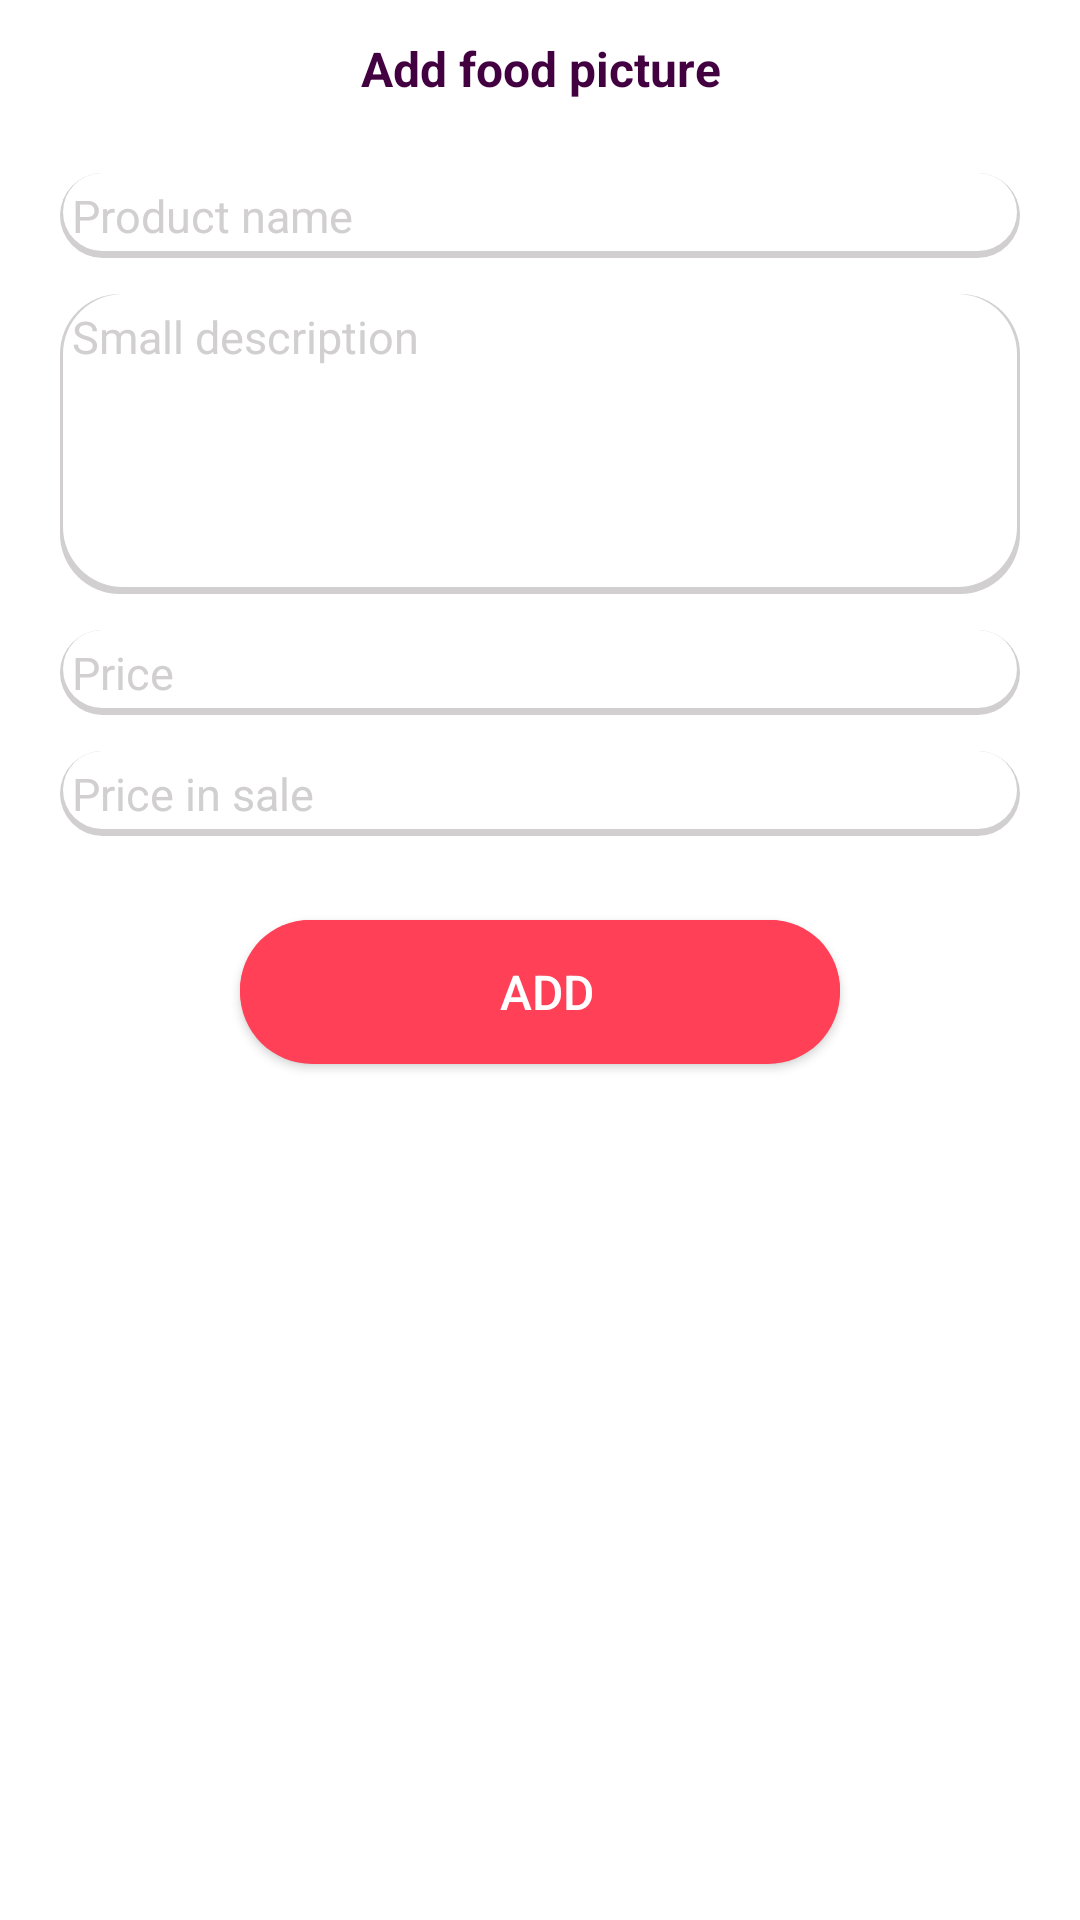

Write the Android layout XML for this screen, with the resource values it uses.
<!-- AndroidManifest.xml: fallback theme Theme.MaterialComponents.DayNight.NoActionBar -->
<!-- res/layout/fragment_add_food.xml -->
<?xml version="1.0" encoding="utf-8"?>
<ScrollView xmlns:android="http://schemas.android.com/apk/res/android"
    android:layout_width="match_parent"
    android:layout_height="match_parent"
    android:fillViewport="true">

    <LinearLayout
        android:layout_width="match_parent"
        android:layout_height="match_parent"
        android:orientation="vertical">

        <TextView
            android:id="@+id/add_food_fragment_tv_title"
            android:layout_width="match_parent"
            android:layout_height="wrap_content"
            android:gravity="center"
            android:padding="@dimen/dim_12dp"
            android:text="@string/add_food_picture"
            android:textColor="@color/colorBlack"
            android:textSize="@dimen/txt_16sp"
            android:textStyle="bold" />


        <ImageView
            android:id="@+id/add_food_fragment_iv_photo"
            android:layout_width="@dimen/album_dp_100"
            android:layout_height="@dimen/album_dp_100"
            android:layout_gravity="center"
            android:layout_marginBottom="@dimen/dim_12dp"
            android:src="@drawable/fake_pic" />

        <EditText
            android:id="@+id/add_food_fragment_et_product_name"
            android:layout_width="match_parent"
            android:layout_height="wrap_content"
            android:layout_marginStart="@dimen/dim_20dp"
            android:layout_marginEnd="@dimen/dim_20dp"
            android:layout_marginBottom="@dimen/dim_12dp"
            android:background="@drawable/edit_text_background"
            android:hint="@string/product_name"
            android:inputType="text"
            android:padding="@dimen/dim_4dp"
            android:textColorHint="@color/gray"
            android:textSize="@dimen/txt_15sp" />


        <EditText
            android:id="@+id/add_food_fragment_et_description"
            android:layout_width="match_parent"
            android:layout_height="@dimen/dim_100dp"
            android:layout_marginStart="@dimen/dim_20dp"
            android:layout_marginEnd="@dimen/dim_20dp"
            android:layout_marginBottom="@dimen/dim_12dp"
            android:background="@drawable/edit_text_background"
            android:gravity="top"
            android:hint="@string/small_description"
            android:inputType="textMultiLine"
            android:padding="@dimen/dim_4dp"
            android:textColorHint="@color/gray"
            android:textSize="@dimen/txt_15sp" />


        <EditText
            android:id="@+id/add_food_fragment_et_price"
            android:layout_width="match_parent"
            android:layout_height="wrap_content"
            android:layout_marginStart="@dimen/dim_20dp"
            android:layout_marginEnd="@dimen/dim_20dp"
            android:layout_marginBottom="@dimen/dim_12dp"
            android:background="@drawable/edit_text_background"
            android:hint="@string/price"
            android:inputType="number"
            android:padding="@dimen/dim_4dp"
            android:textColorHint="@color/gray"
            android:textSize="@dimen/txt_15sp" />


        <EditText
            android:id="@+id/add_food_fragment_et_price_in_sale"
            android:layout_width="match_parent"
            android:layout_height="wrap_content"
            android:layout_marginStart="@dimen/dim_20dp"
            android:layout_marginEnd="@dimen/dim_20dp"
            android:layout_marginBottom="@dimen/dim_12dp"
            android:background="@drawable/edit_text_background"
            android:hint="@string/price_in_sale"
            android:inputType="number"
            android:padding="@dimen/dim_4dp"
            android:textColorHint="@color/gray"
            android:textSize="@dimen/txt_15sp" />


        <Button
            android:id="@+id/add_food_fragment_btn_add"
            android:layout_width="match_parent"
            android:layout_height="wrap_content"
            android:layout_below="@id/group"
            android:layout_marginStart="@dimen/dim_80"
            android:layout_marginTop="@dimen/dim_16dp"
            android:layout_marginEnd="@dimen/dim_80"
            android:layout_marginBottom="@dimen/dim_8dp"
            android:background="@drawable/button_backgrond_red_redius"
            android:backgroundTint="@color/colorRedLight"
            android:text="@string/add"
            android:textColor="@color/colorWhite"
            android:textSize="@dimen/txt_16sp" />


    </LinearLayout>
</ScrollView>
<!-- resources referenced by this layout -->
<resources>
  <color name="colorBlack">#420041</color>
  <color name="colorRedLight">#FF4057</color>
  <color name="colorWhite">#fff</color>
  <color name="gray">#d1cfd0</color>
  <dimen name="dim_100dp">100dp</dimen>
  <dimen name="dim_12dp">12dp</dimen>
  <dimen name="dim_16dp">16dp</dimen>
  <dimen name="dim_20dp">20dp</dimen>
  <dimen name="dim_4dp">4dp</dimen>
  <dimen name="dim_80">80dp</dimen>
  <dimen name="dim_8dp">8dp</dimen>
  <dimen name="txt_15sp">15sp</dimen>
  <dimen name="txt_16sp">16sp</dimen>
  <!-- drawable button_backgrond_red_redius: vector/xml drawable (drawable, 2122 chars, omitted) -->
  <!-- drawable edit_text_background (drawable) -->
  <?xml version="1.0" encoding="utf-8"?>
  <layer-list xmlns:android="http://schemas.android.com/apk/res/android">
      <item>
          <shape android:shape="rectangle">
              <solid android:color="@color/gray"/>
              <corners android:radius="20dp" />
          </shape>
      </item>
  
      <item
          android:left="1dp"
          android:right="1dp"
          android:top="0dp"
          android:bottom="2.5dp">
          <shape android:shape="rectangle">
              <solid android:color="@android:color/white"/>
              <corners android:radius="20dp" />
          </shape>
      </item>
  </layer-list>
  <!-- drawable fake_pic: png bitmap (drawable, 1507 bytes) -->
  <string name="add">Add</string>
  <string name="add_food_picture">Add food picture</string>
  <string name="price">Price</string>
  <string name="price_in_sale">Price in sale</string>
  <string name="product_name">Product name</string>
  <string name="small_description">Small description</string>
</resources>
